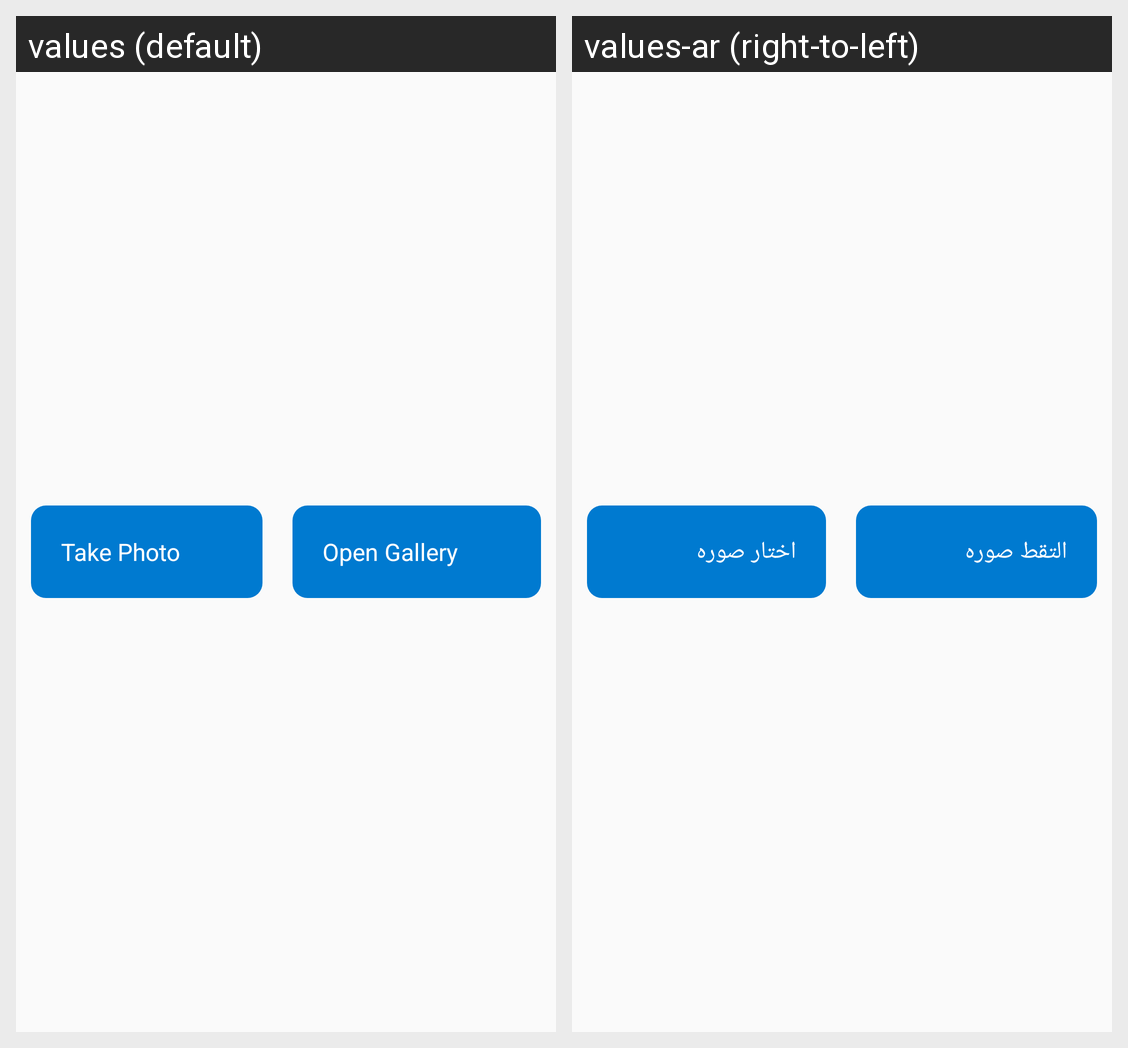

Strings drawn on this Android screen and how each of the app's shown locales translates them:
Android screen res/layout/fragment_home.xml rendered under 2 locales, left to right: values (default), values-ar (right-to-left). Device: Nexus 5 (rendered at 1080×1920; each locale shown at half size, 540×960, under a caption strip naming it); theme Theme.Studio.
Strings drawn on this screen, with the default value and each locale's value (text and hints the layout hard-codes, and strings that could not be matched under every locale, appear in the picture but are not listed):

takePhoto
  values: Take Photo
  values-ar: التقط صوره

openGallery
  values: Open Gallery
  values-ar: اختار صوره
